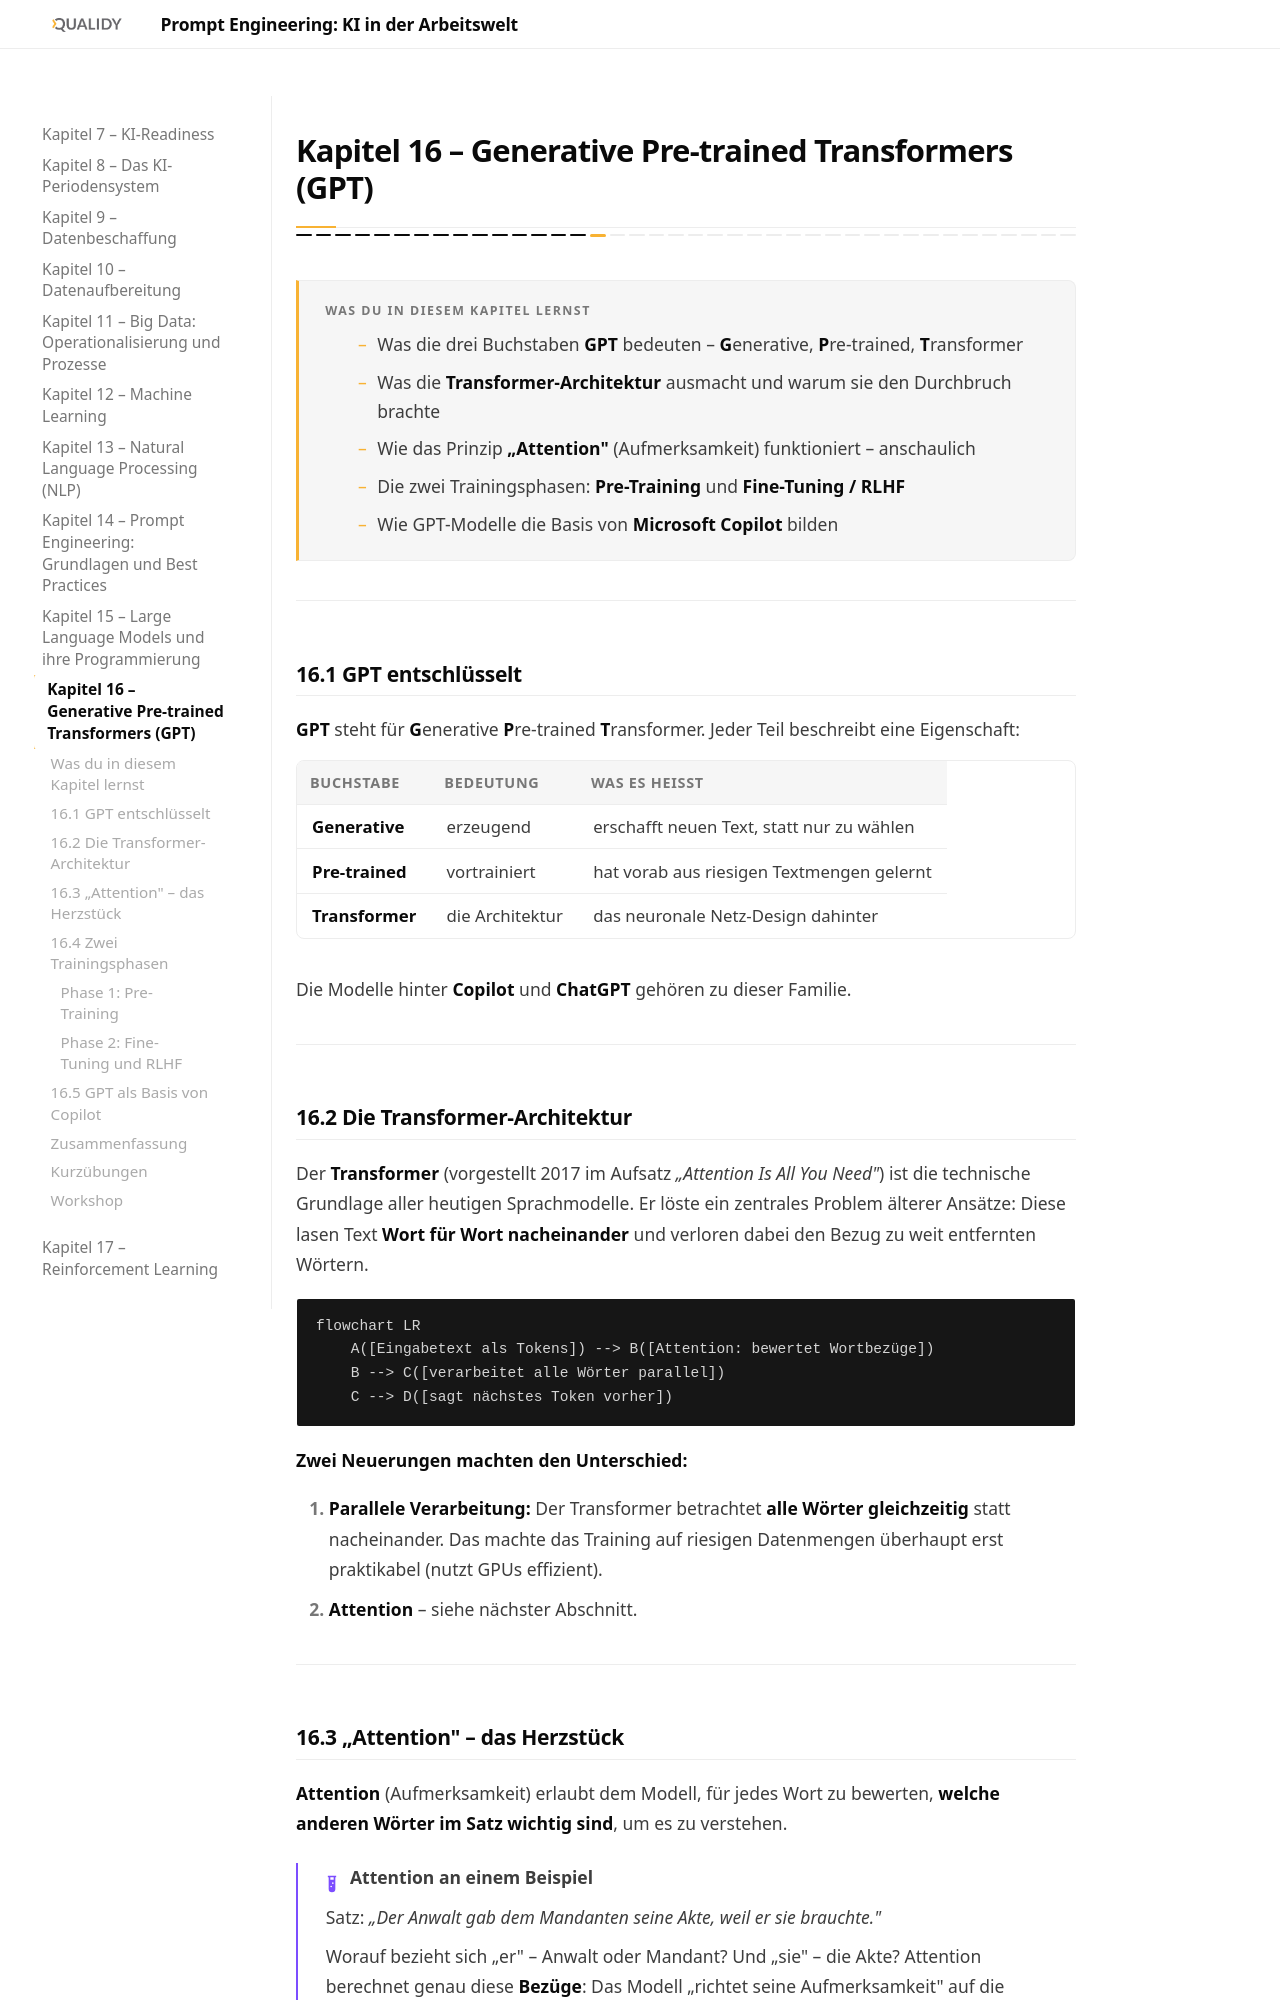

repository: Qualidy/Prompt-Engineering-KI-in-der-Arbeitswelt · page: content/kapitel16/index.html · generator: mkdocs

# Kapitel 16 – Generative Pre-trained Transformers (GPT)

{{ progress(16) }}

<div class="lernziele" markdown>
<h3>Was du in diesem Kapitel lernst</h3>

- Was die drei Buchstaben **GPT** bedeuten – **G**enerative, **P**re-trained, **T**ransformer
- Was die **Transformer-Architektur** ausmacht und warum sie den Durchbruch brachte
- Wie das Prinzip **„Attention"** (Aufmerksamkeit) funktioniert – anschaulich
- Die zwei Trainingsphasen: **Pre-Training** und **Fine-Tuning / RLHF**
- Wie GPT-Modelle die Basis von **Microsoft Copilot** bilden
</div>

---

## 16.1 GPT entschlüsselt

**GPT** steht für **G**enerative **P**re-trained **T**ransformer. Jeder Teil beschreibt eine Eigenschaft:

| Buchstabe | Bedeutung | Was es heißt |
|---|---|---|
| **Generative** | erzeugend | erschafft neuen Text, statt nur zu wählen |
| **Pre-trained** | vortrainiert | hat vorab aus riesigen Textmengen gelernt |
| **Transformer** | die Architektur | das neuronale Netz-Design dahinter |

Die Modelle hinter **Copilot** und **ChatGPT** gehören zu dieser Familie.

---

## 16.2 Die Transformer-Architektur

Der **Transformer** (vorgestellt 2017 im Aufsatz *„Attention Is All You Need"*) ist die technische Grundlage aller heutigen Sprachmodelle. Er löste ein zentrales Problem älterer Ansätze: Diese lasen Text **Wort für Wort nacheinander** und verloren dabei den Bezug zu weit entfernten Wörtern.

```mermaid
flowchart LR
    A([Eingabetext als Tokens]) --> B([Attention: bewertet Wortbezüge])
    B --> C([verarbeitet alle Wörter parallel])
    C --> D([sagt nächstes Token vorher])
```

**Zwei Neuerungen machten den Unterschied:**

1. **Parallele Verarbeitung:** Der Transformer betrachtet **alle Wörter gleichzeitig** statt nacheinander. Das machte das Training auf riesigen Datenmengen überhaupt erst praktikabel (nutzt GPUs effizient).
2. **Attention** – siehe nächster Abschnitt.

---
